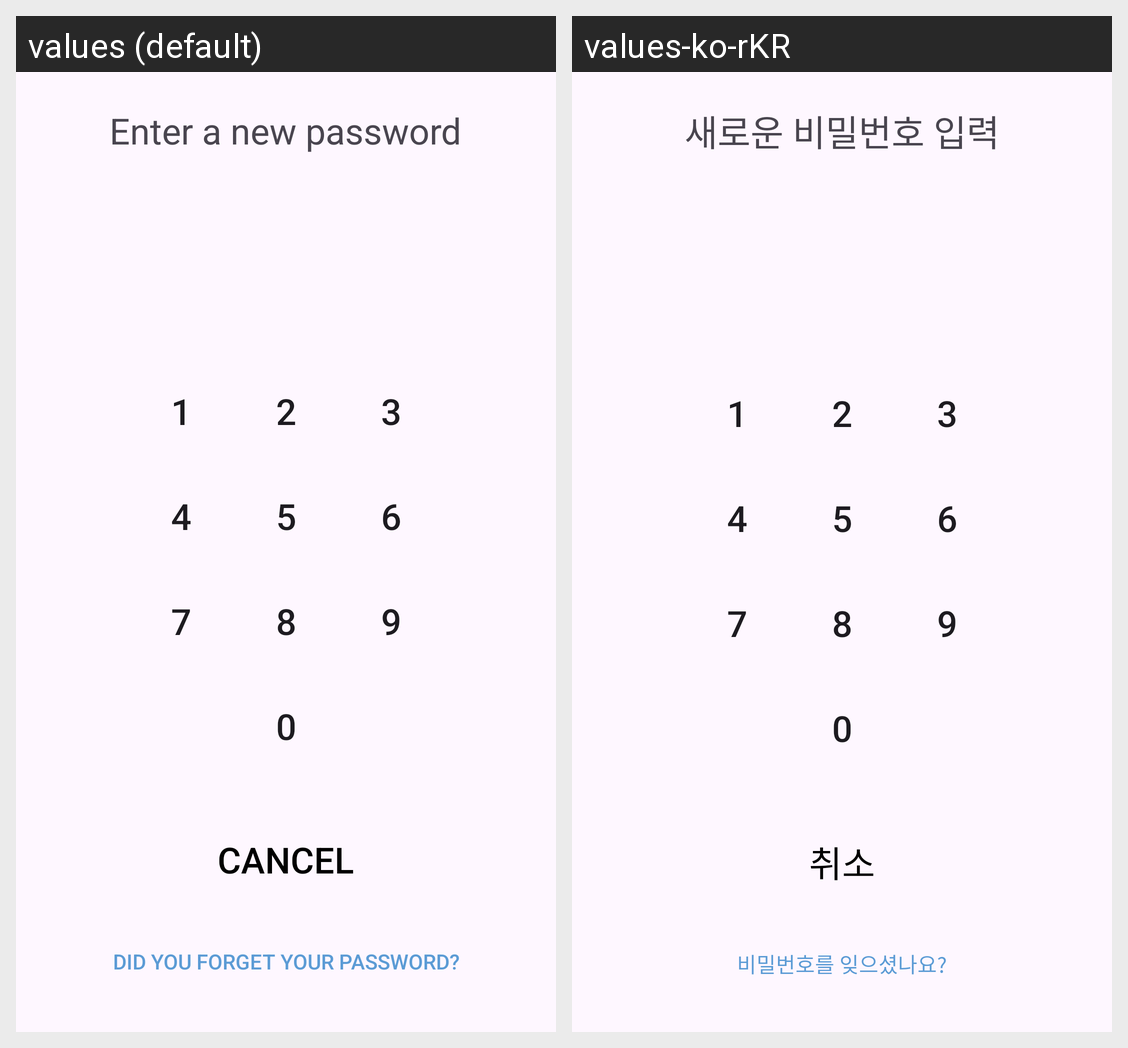

The same Android screen rendered under two of its app's locales, left to right. List the strings drawn on it with the default value and each locale's translation.
Android screen res/layout/activity_password.xml rendered under 2 locales, left to right: values (default), values-ko-rKR. Device: Nexus 5 (rendered at 1080×1920; each locale shown at half size, 540×960, under a caption strip naming it); theme Theme.MemoryNote2025.
Strings drawn on this screen, with the default value and each locale's value (text and hints the layout hard-codes, and strings that could not be matched under every locale, appear in the picture but are not listed):

password_new
  values: Enter a new password
  values-ko-rKR: 새로운 비밀번호 입력

cancel
  values: Cancel
  values-ko-rKR: 취소

password_find
  values: Did you forget your password?
  values-ko-rKR: 비밀번호를 잊으셨나요?
